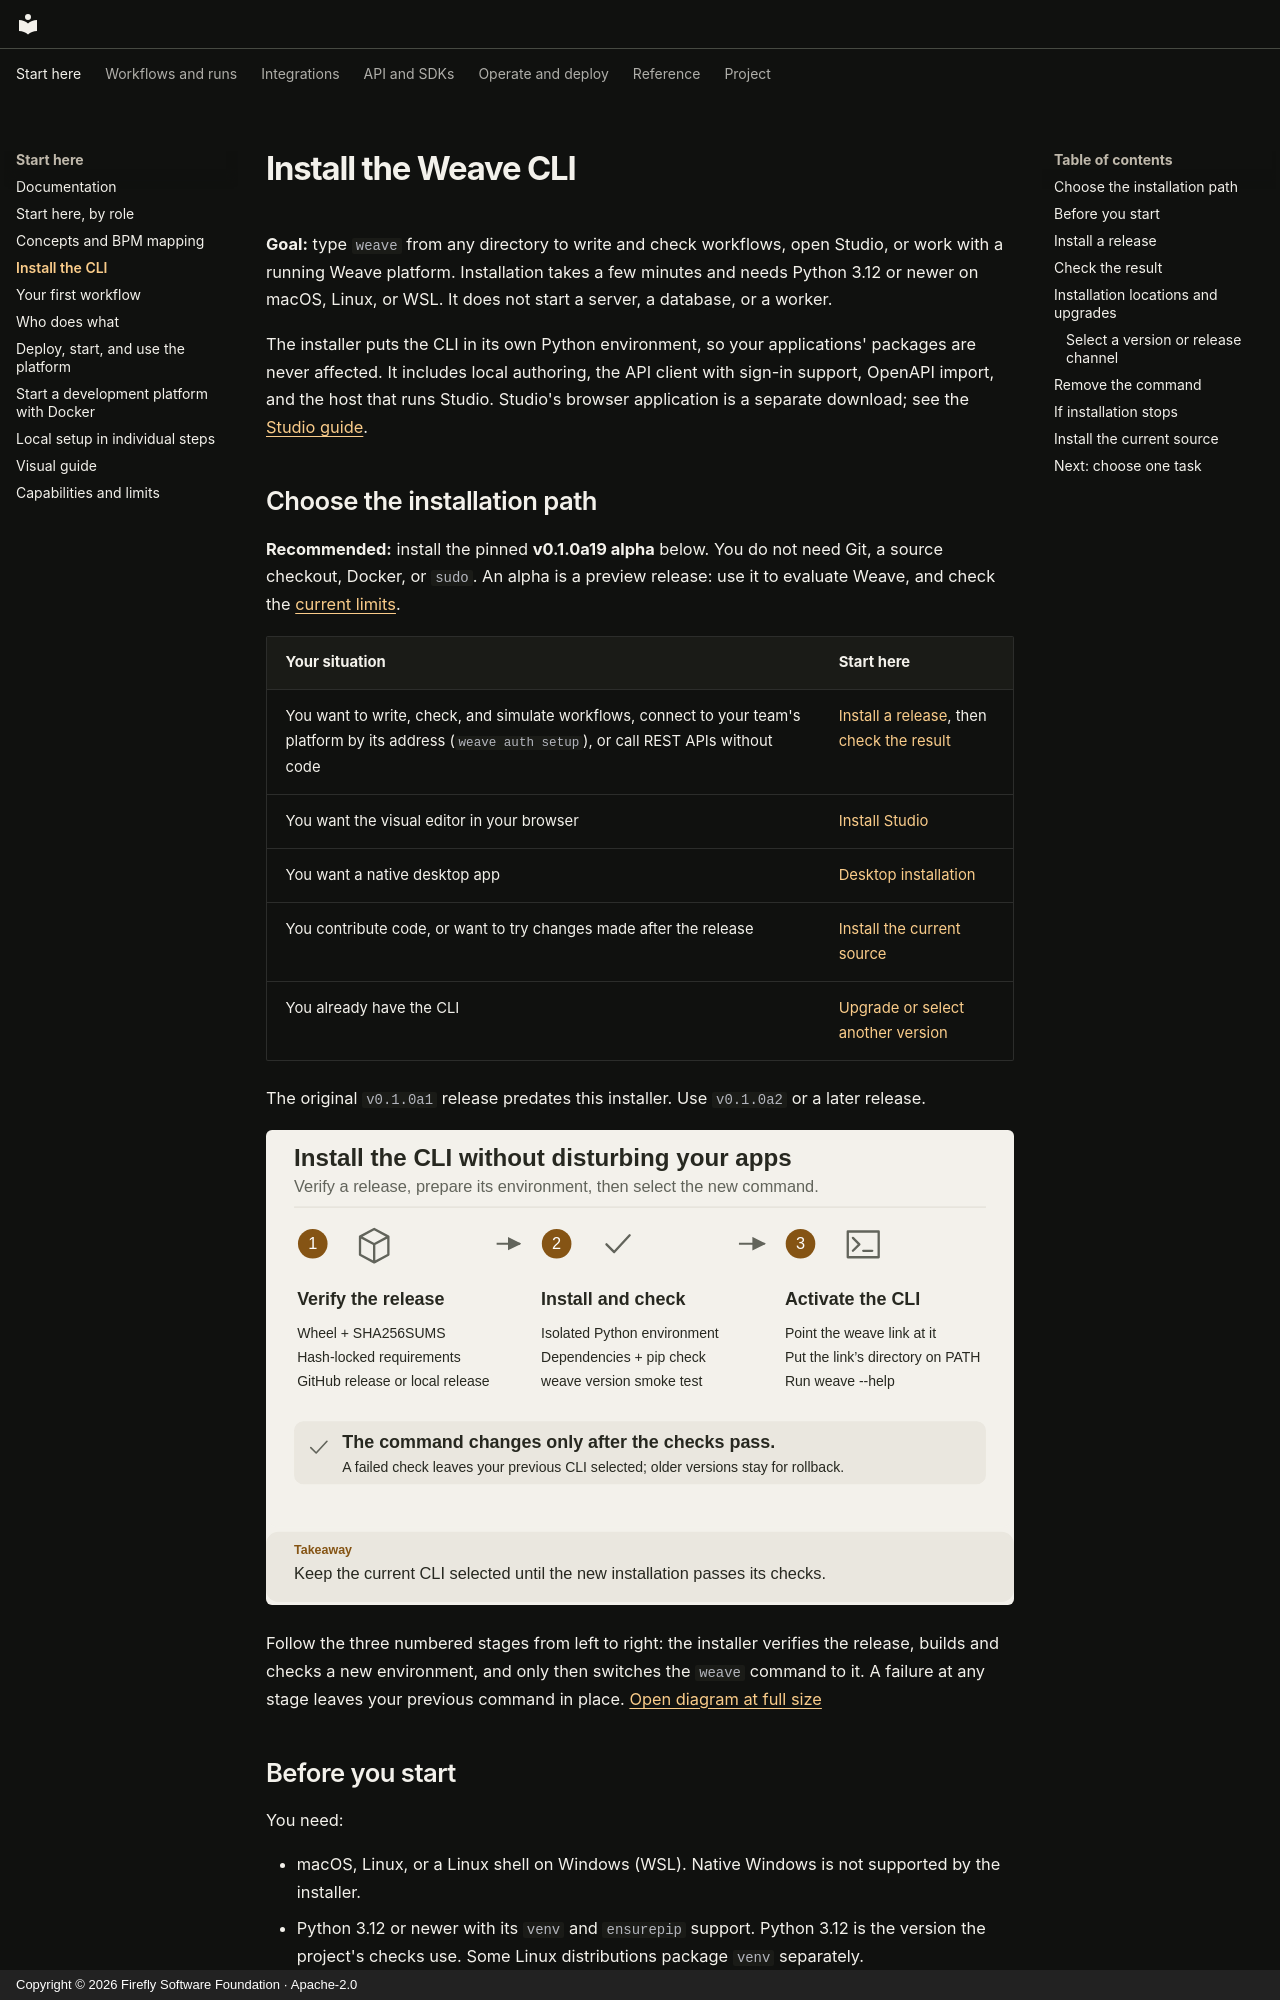

repository: fireflyframework/firefly-weave · page: installation/index.html · generator: mkdocs · copyright: Copyright © 2026 Firefly Software Foundation · Apache-2.0

<!--
Copyright 2026 Firefly Software Foundation.

Licensed under the Apache License, Version 2.0 (the "License");
you may not use this file except in compliance with the License.
You may obtain a copy of the License at

    http://www.apache.org/licenses/LICENSE-2.0

Unless required by applicable law or agreed to in writing, software
distributed under the License is distributed on an "AS IS" BASIS,
WITHOUT WARRANTIES OR CONDITIONS OF ANY KIND, either express or implied.
See the License for the specific language governing permissions and
limitations under the License.
Author: Firefly Software Foundation
SPDX-License-Identifier: Apache-2.0
-->

# Install the Weave CLI

**Goal:** type `weave` from any directory to write and check workflows, open
Studio, or work with a running Weave platform. Installation takes a few minutes
and needs Python 3.12 or newer on macOS, Linux, or WSL. It does not start a
server, a database, or a worker.

The installer puts the CLI in its own Python environment, so your applications'
packages are never affected. It includes local authoring, the API client with
sign-in support, OpenAPI import, and the host that runs Studio. Studio's browser
application is a separate download; see the
[Studio guide](guides/studio.md#install-the-alpha19-browser-application).

## Choose the installation path

**Recommended:** install the pinned **v0.1.0a19 alpha** below. You do not need Git,
a source checkout, Docker, or `sudo`. An alpha is a preview release: use it to
evaluate Weave, and check the [current limits](capabilities.md).

| Your situation | Start here |
| --- | --- |
| You want to write, check, and simulate workflows, connect to your team's platform by its address (`weave auth setup`), or call REST APIs without code | [Install a release](#install-a-release), then [check the result](#check-the-result) |
| You want the visual editor in your browser | [Install Studio](guides/studio.md#install-the-alpha19-browser-application) |
| You want a native desktop app | [Desktop installation](guides/desktop.md) |
| You contribute code, or want to try changes made after the release | [Install the current source](#install-the-current-source) |
| You already have the CLI | [Upgrade or select another version](#installation-locations-and-upgrades) |

The original `v0.1.0a1` release predates this installer. Use `v0.1.0a2` or a later
release.

![Verified download, isolated installation, and command activation](diagrams/cli-installation.svg)

Follow the three numbered stages from left to right: the installer verifies the
release, builds and checks a new environment, and only then switches the `weave`
command to it. A failure at any stage leaves your previous command in place.
[Open diagram at full size](diagrams/cli-installation.svg)
